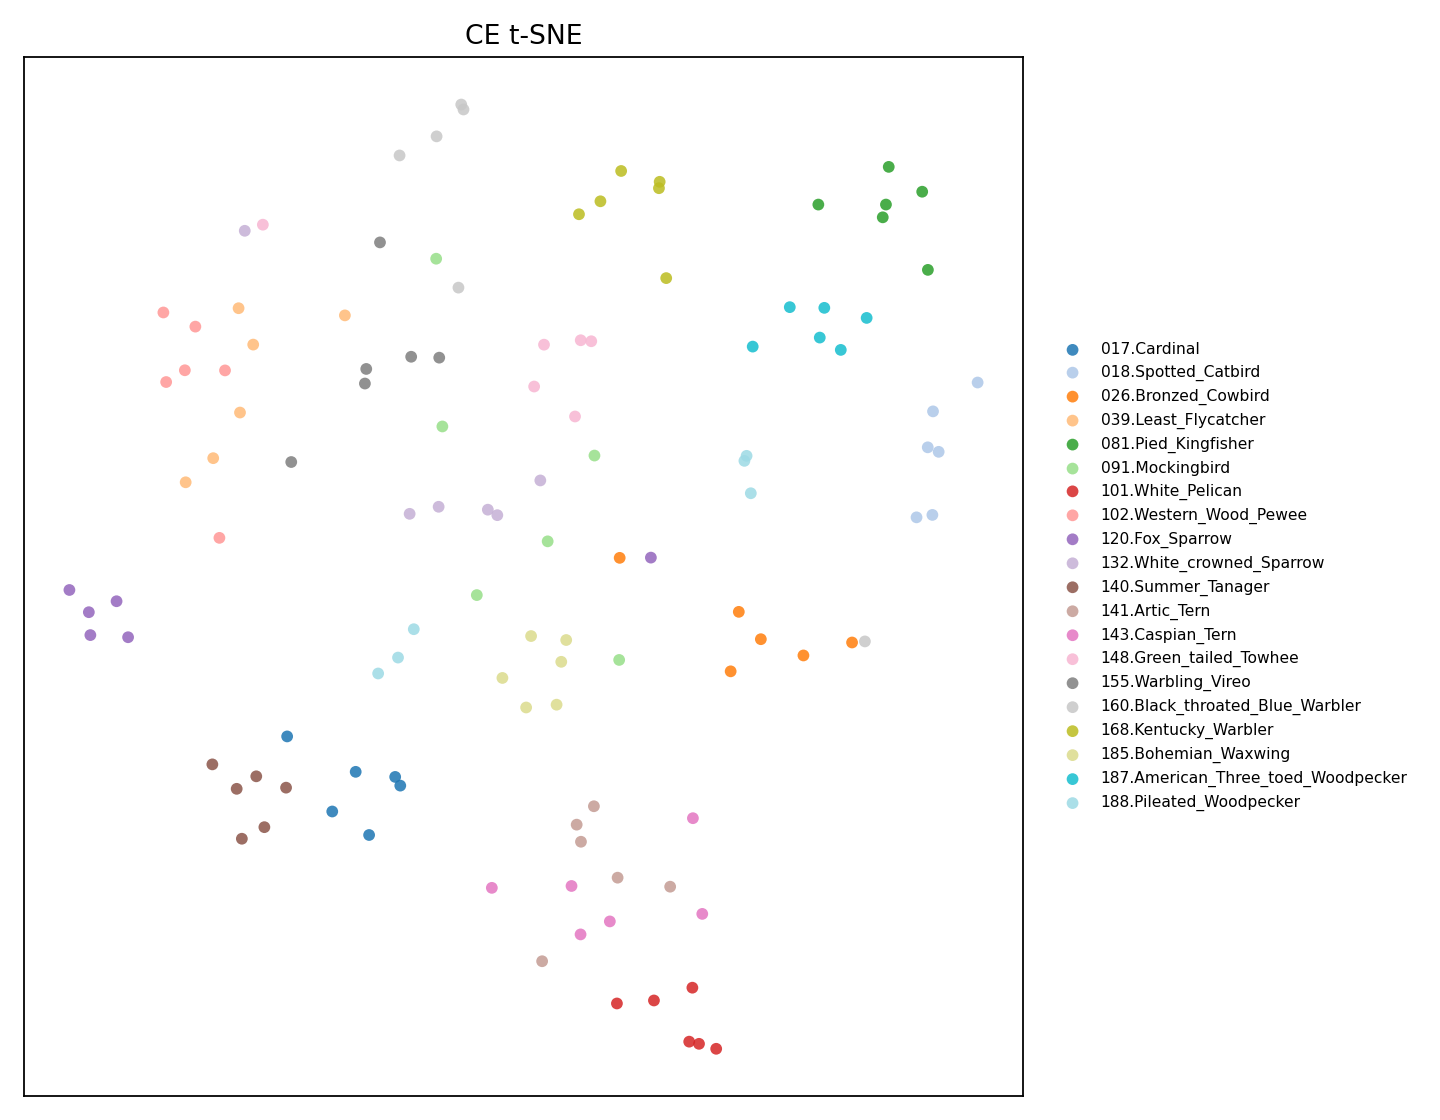

Source data for this figure (header and first rows):
image_id, label, class_name, x, y, path
902, 16, 017.Cardinal, -2.893, -5.639, data\raw\CUB_200_2011\images\017.Cardina…
906, 16, 017.Cardinal, -4.686, -3.479, data\raw\CUB_200_2011\images\017.Cardina…
928, 16, 017.Cardinal, -3.186, -4.255, data\raw\CUB_200_2011\images\017.Cardina…
934, 16, 017.Cardinal, -3.699, -5.124, data\raw\CUB_200_2011\images\017.Cardina…
937, 16, 017.Cardinal, -2.322, -4.366, data\raw\CUB_200_2011\images\017.Cardina…
939, 16, 017.Cardinal, -2.211, -4.557, data\raw\CUB_200_2011\images\017.Cardina…
956, 17, 018.Spotted_Catbird, 9.444, 3.647, data\raw\CUB_200_2011\images\018.Spotted…
959, 17, 018.Spotted_Catbird, 9.431, 1.377, data\raw\CUB_200_2011\images\018.Spotted…
964, 17, 018.Spotted_Catbird, 9.329, 2.859, data\raw\CUB_200_2011\images\018.Spotted…
966, 17, 018.Spotted_Catbird, 10.42, 4.279, data\raw\CUB_200_2011\images\018.Spotted…
979, 17, 018.Spotted_Catbird, 9.568, 2.76, data\raw\CUB_200_2011\images\018.Spotted…
989, 17, 018.Spotted_Catbird, 9.084, 1.324, data\raw\CUB_200_2011\images\018.Spotted…
1405, 25, 026.Bronzed_Cowbird, 5.017, -2.052, data\raw\CUB_200_2011\images\026.Bronzed…
1415, 25, 026.Bronzed_Cowbird, 5.195, -0.7477, data\raw\CUB_200_2011\images\026.Bronzed…
1420, 25, 026.Bronzed_Cowbird, 7.673, -1.42, data\raw\CUB_200_2011\images\026.Bronzed…
1440, 25, 026.Bronzed_Cowbird, 5.678, -1.347, data\raw\CUB_200_2011\images\026.Bronzed…
1445, 25, 026.Bronzed_Cowbird, 6.609, -1.704, data\raw\CUB_200_2011\images\026.Bronzed…
1459, 25, 026.Bronzed_Cowbird, 2.589, 0.4358, data\raw\CUB_200_2011\images\026.Bronzed…
2173, 38, 039.Least_Flycatcher, -6.303, 2.621, data\raw\CUB_200_2011\images\039.Least_F…
2175, 38, 039.Least_Flycatcher, -3.422, 5.751, data\raw\CUB_200_2011\images\039.Least_F…
2176, 38, 039.Least_Flycatcher, -6.906, 2.092, data\raw\CUB_200_2011\images\039.Least_F…
2182, 38, 039.Least_Flycatcher, -5.748, 5.908, data\raw\CUB_200_2011\images\039.Least_F…
2185, 38, 039.Least_Flycatcher, -5.428, 5.11, data\raw\CUB_200_2011\images\039.Least_F…
2227, 38, 039.Least_Flycatcher, -5.717, 3.621, data\raw\CUB_200_2011\images\039.Least_F…
4674, 80, 081.Pied_Kingfisher, 8.345, 7.9, data\raw\CUB_200_2011\images\081.Pied_Ki…
4677, 80, 081.Pied_Kingfisher, 9.332, 6.748, data\raw\CUB_200_2011\images\081.Pied_Ki…
4678, 80, 081.Pied_Kingfisher, 9.208, 8.461, data\raw\CUB_200_2011\images\081.Pied_Ki…
4680, 80, 081.Pied_Kingfisher, 8.415, 8.18, data\raw\CUB_200_2011\images\081.Pied_Ki…
4699, 80, 081.Pied_Kingfisher, 8.476, 9.006, data\raw\CUB_200_2011\images\081.Pied_Ki…
4712, 80, 081.Pied_Kingfisher, 6.936, 8.18, data\raw\CUB_200_2011\images\081.Pied_Ki…
5270, 90, 091.Mockingbird, 1.014, 0.7977, data\raw\CUB_200_2011\images\091.Mocking…
5271, 90, 091.Mockingbird, 2.578, -1.802, data\raw\CUB_200_2011\images\091.Mocking…
5294, 90, 091.Mockingbird, 2.038, 2.678, data\raw\CUB_200_2011\images\091.Mocking…
5308, 90, 091.Mockingbird, -1.425, 6.993, data\raw\CUB_200_2011\images\091.Mocking…
5313, 90, 091.Mockingbird, -0.5362, -0.3804, data\raw\CUB_200_2011\images\091.Mocking…
5322, 90, 091.Mockingbird, -1.29, 3.316, data\raw\CUB_200_2011\images\091.Mocking…
5874, 100, 101.White_Pelican, 4.325, -10.22, data\raw\CUB_200_2011\images\101.White_P…
5875, 100, 101.White_Pelican, 3.339, -9.267, data\raw\CUB_200_2011\images\101.White_P…
5876, 100, 101.White_Pelican, 2.529, -9.332, data\raw\CUB_200_2011\images\101.White_P…
5900, 100, 101.White_Pelican, 4.18, -8.986, data\raw\CUB_200_2011\images\101.White_P…
5910, 100, 101.White_Pelican, 4.111, -10.17, data\raw\CUB_200_2011\images\101.White_P…
5913, 100, 101.White_Pelican, 4.701, -10.33, data\raw\CUB_200_2011\images\101.White_P…
5946, 101, 102.Western_Wood_Pewee, -7.393, 5.814, data\raw\CUB_200_2011\images\102.Western…
5947, 101, 102.Western_Wood_Pewee, -7.333, 4.29, data\raw\CUB_200_2011\images\102.Western…
5948, 101, 102.Western_Wood_Pewee, -6.168, 0.8741, data\raw\CUB_200_2011\images\102.Western…
5951, 101, 102.Western_Wood_Pewee, -6.924, 4.548, data\raw\CUB_200_2011\images\102.Western…
5963, 101, 102.Western_Wood_Pewee, -6.045, 4.544, data\raw\CUB_200_2011\images\102.Western…
5970, 101, 102.Western_Wood_Pewee, -6.694, 5.504, data\raw\CUB_200_2011\images\102.Western…
6984, 119, 120.Fox_Sparrow, -8.991, -1.257, data\raw\CUB_200_2011\images\120.Fox_Spa…
6985, 119, 120.Fox_Sparrow, -8.418, -0.5154, data\raw\CUB_200_2011\images\120.Fox_Spa…
6995, 119, 120.Fox_Sparrow, -9.024, -0.7555, data\raw\CUB_200_2011\images\120.Fox_Spa…
7004, 119, 120.Fox_Sparrow, -8.166, -1.304, data\raw\CUB_200_2011\images\120.Fox_Spa…
7008, 119, 120.Fox_Sparrow, -9.449, -0.2685, data\raw\CUB_200_2011\images\120.Fox_Spa…
7022, 119, 120.Fox_Sparrow, 3.272, 0.4409, data\raw\CUB_200_2011\images\120.Fox_Spa…
7687, 131, 132.White_crowned_Sparrow, 0.8533, 2.133, data\raw\CUB_200_2011\images\132.White_c…
7703, 131, 132.White_crowned_Sparrow, -2.006, 1.401, data\raw\CUB_200_2011\images\132.White_c…
7706, 131, 132.White_crowned_Sparrow, -0.295, 1.492, data\raw\CUB_200_2011\images\132.White_c…
7708, 131, 132.White_crowned_Sparrow, -1.371, 1.555, data\raw\CUB_200_2011\images\132.White_c…
7711, 131, 132.White_crowned_Sparrow, -5.613, 7.605, data\raw\CUB_200_2011\images\132.White_c…
7726, 131, 132.White_crowned_Sparrow, -0.08767, 1.371, data\raw\CUB_200_2011\images\132.White_c…
... 60 more rows
